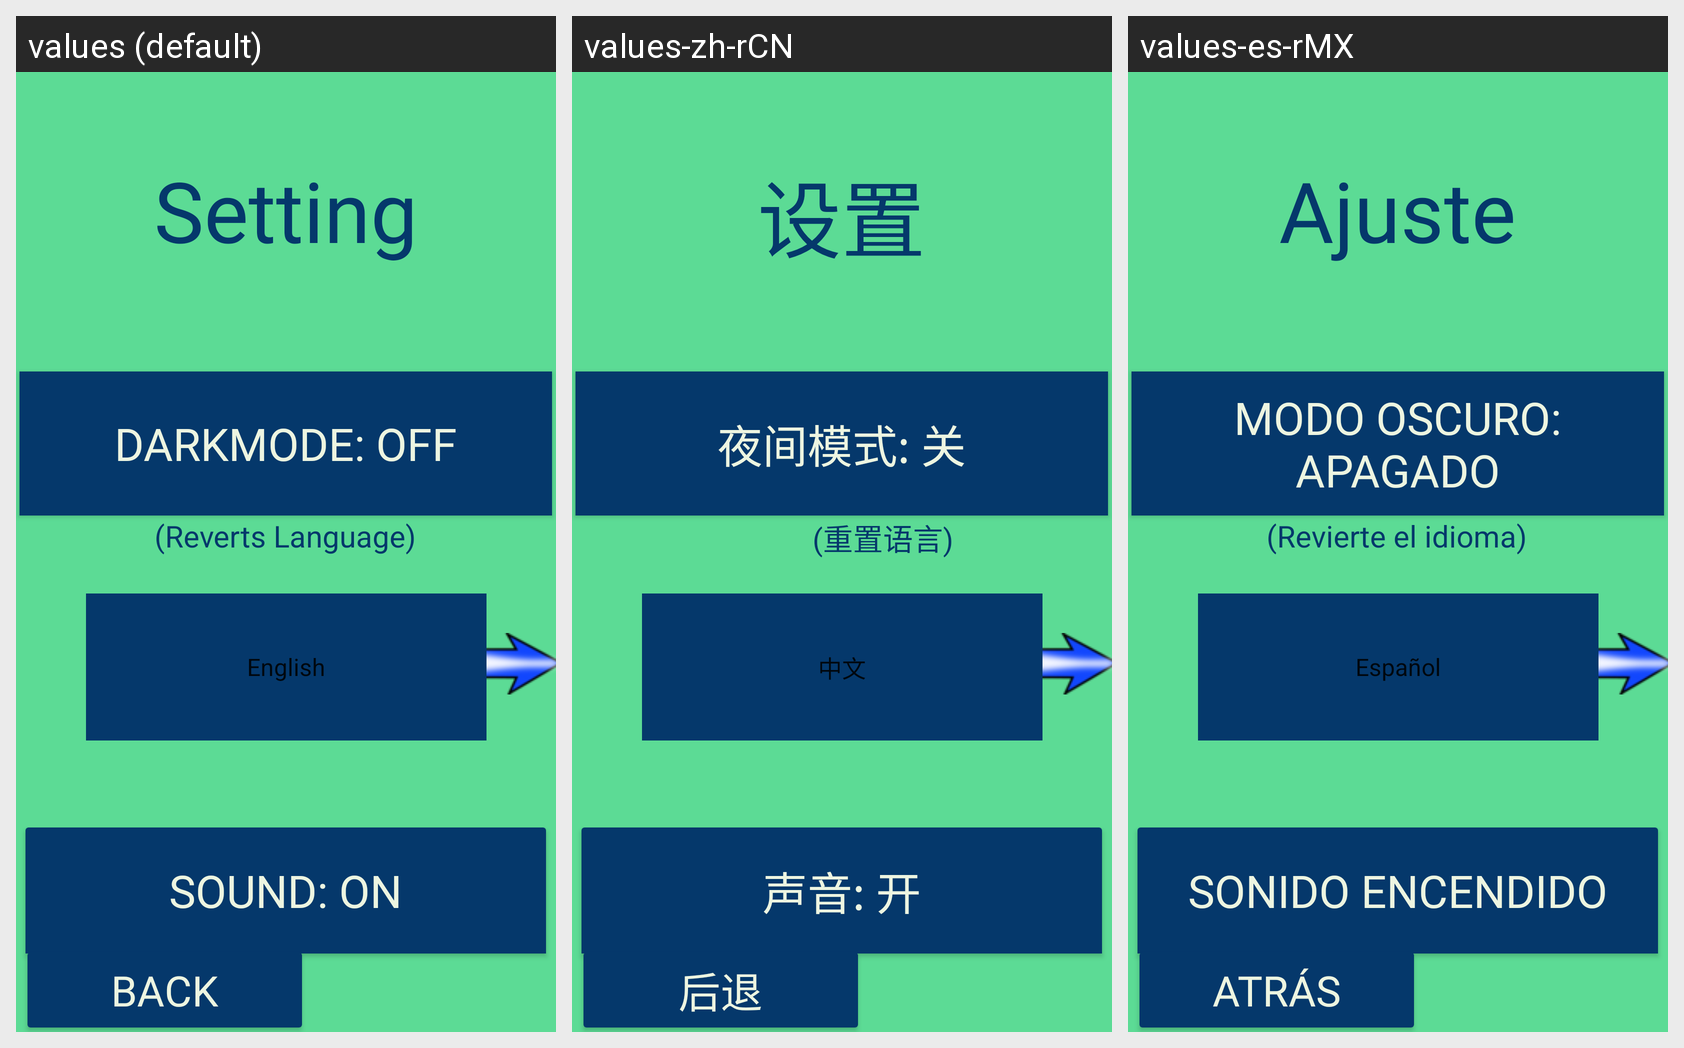

The same Android screen rendered under several of its app's locales, left to right. List the strings drawn on it with the default value and each locale's translation.
Android screen res/layout/activity_settings_page.xml rendered under 3 locales, left to right: values (default), values-zh-rCN, values-es-rMX. Device: Nexus 5 (rendered at 1080×1920; each locale shown at half size, 540×960, under a caption strip naming it); theme Theme.MyApplication.
Other locales in the repository, not shown: values-bn-rBD, values-fr-rFR, values-hi-rIN.
Strings drawn on this screen, with the default value and each locale's value (text and hints the layout hard-codes, and strings that could not be matched under every locale, appear in the picture but are not listed):

Setting
  values: Setting
  values-zh-rCN: 设置
  values-es-rMX: Ajuste

Dark_Off
  values: DarkMode: Off
  values-zh-rCN: 夜间模式: 关
  values-es-rMX: Modo oscuro: apagado

Sound_On
  values: Sound: On
  values-zh-rCN: 声音: 开
  values-es-rMX: Sonido encendido

Back
  values: Back
  values-zh-rCN: 后退
  values-es-rMX: Atrás

note
  values: (Reverts Language)
  values-zh-rCN: (重置语言)
  values-es-rMX: (Revierte el idioma)
